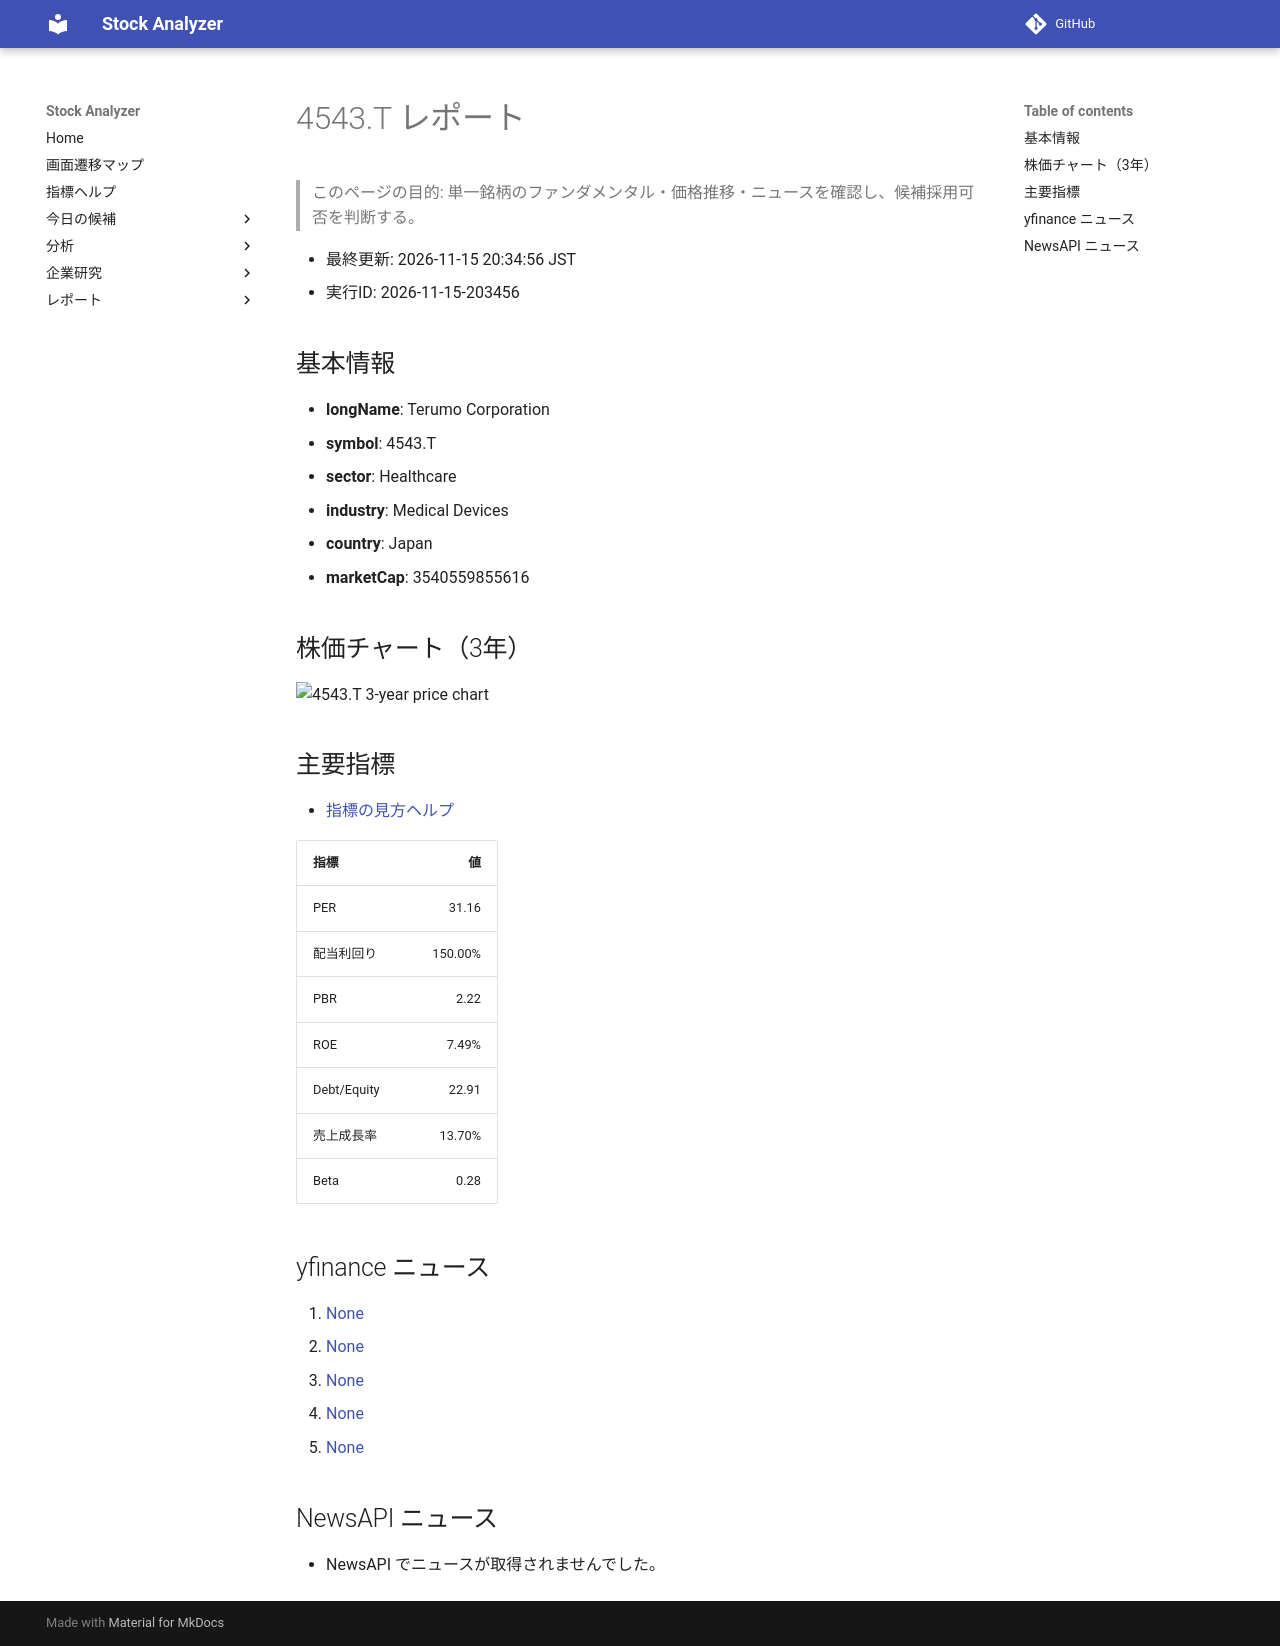

repository: Yumi-note/Making-APP · page: reports/2026-11-15/203456/4543_T/index.html · generator: mkdocs

# 4543.T レポート

> このページの目的: 単一銘柄のファンダメンタル・価格推移・ニュースを確認し、候補採用可否を判断する。

- 最終更新: 2026-11-15 20:34:56 JST
- 実行ID: 2026-11-15-203456

## 基本情報

- **longName**: Terumo Corporation
- **symbol**: 4543.T
- **sector**: Healthcare
- **industry**: Medical Devices
- **country**: Japan
- **marketCap**: 3540559855616

## 株価チャート（3年）

![4543.T 3-year price chart](4543_T_3y.png)

## 主要指標

- [指標の見方ヘルプ](../../../../indicators.md)

| 指標 | 値 |
|---|---:|
| PER | 31.16 |
| 配当利回り | 150.00% |
| PBR | 2.22 |
| ROE | 7.49% |
| Debt/Equity | 22.91 |
| 売上成長率 | 13.70% |
| Beta | 0.28 |

## yfinance ニュース

1. [None](None)
2. [None](None)
3. [None](None)
4. [None](None)
5. [None](None)

## NewsAPI ニュース

- NewsAPI でニュースが取得されませんでした。
